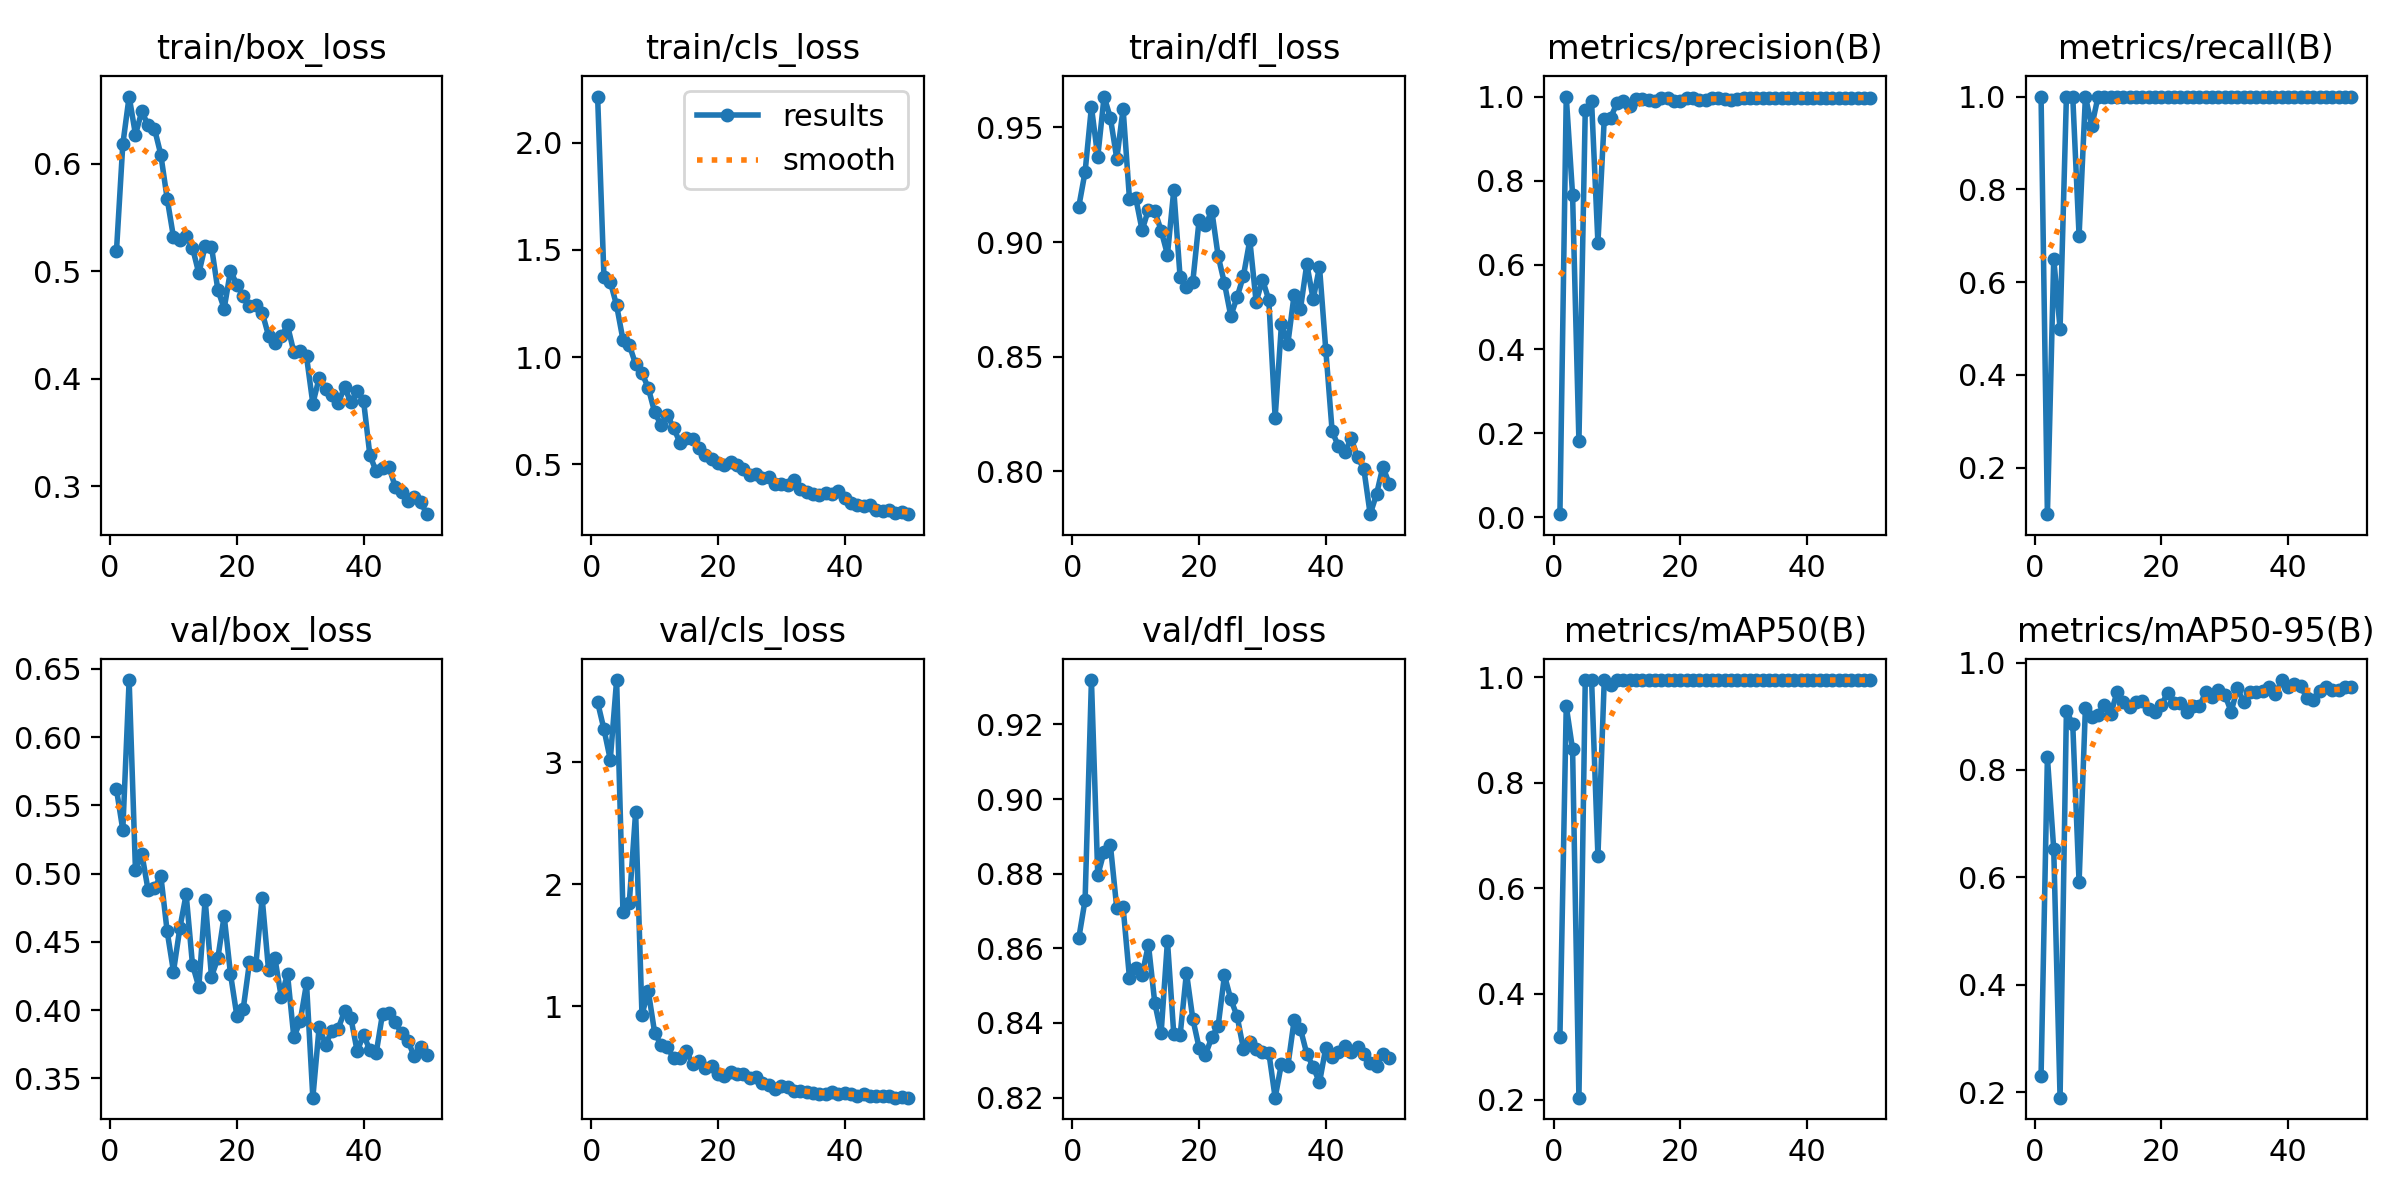

Data behind this chart, as committed beside it:
epoch, train/box_loss, train/cls_loss, train/dfl_loss, metrics/precision(B), metrics/recall(B), metrics/mAP50(B), metrics/mAP50-95(B), val/box_loss, val/cls_loss, val/dfl_loss, lr/pg0, lr/pg1, lr/pg2
1, 0.5187, 2.216, 0.9153, 0.00751, 1, 0.3181, 0.2298, 0.5617, 3.491, 0.8627, 0.00052, 0.00052, 0.00052
2, 0.6177, 1.374, 0.9306, 1, 0.09992, 0.9454, 0.8235, 0.5321, 3.27, 0.8729, 0.001039, 0.001039, 0.001039
3, 0.6623, 1.352, 0.9588, 0.7659, 0.65, 0.8636, 0.6522, 0.6418, 3.021, 0.9319, 0.001537, 0.001537, 0.001537
4, 0.627, 1.241, 0.9372, 0.1807, 0.5, 0.2035, 0.1898, 0.5024, 3.673, 0.8796, 0.001881, 0.001881, 0.001881
5, 0.6485, 1.081, 0.9634, 0.9674, 1, 0.995, 0.9103, 0.5147, 1.776, 0.8859, 0.001881, 0.001881, 0.001881
6, 0.6354, 1.057, 0.954, 0.9883, 1, 0.995, 0.885, 0.4877, 1.851, 0.8876, 0.001842, 0.001842, 0.001842
7, 0.6324, 0.9664, 0.9363, 0.6527, 0.7, 0.6615, 0.5906, 0.4894, 2.593, 0.8707, 0.001802, 0.001802, 0.001802
8, 0.6083, 0.925, 0.958, 0.9469, 1, 0.995, 0.9162, 0.4985, 0.933, 0.871, 0.001762, 0.001762, 0.001762
9, 0.5674, 0.8556, 0.9189, 0.9493, 0.936, 0.986, 0.8987, 0.4577, 1.124, 0.8521, 0.001723, 0.001723, 0.001723
10, 0.5316, 0.7423, 0.9191, 0.9842, 1, 0.995, 0.9031, 0.4283, 0.7865, 0.8548, 0.001683, 0.001683, 0.001683
11, 0.5286, 0.6838, 0.9052, 0.9905, 1, 0.995, 0.9219, 0.46, 0.6844, 0.853, 0.001644, 0.001644, 0.001644
12, 0.5326, 0.7284, 0.9141, 0.9783, 1, 0.995, 0.9036, 0.4849, 0.6682, 0.8609, 0.001604, 0.001604, 0.001604
13, 0.5218, 0.6691, 0.9135, 0.9936, 1, 0.995, 0.9458, 0.4334, 0.5755, 0.8454, 0.001564, 0.001564, 0.001564
14, 0.4978, 0.5999, 0.905, 0.9946, 1, 0.995, 0.9269, 0.417, 0.575, 0.8373, 0.001525, 0.001525, 0.001525
15, 0.5234, 0.6232, 0.8945, 0.9912, 1, 0.995, 0.9174, 0.4809, 0.6319, 0.862, 0.001485, 0.001485, 0.001485
16, 0.5227, 0.6189, 0.9226, 0.9896, 1, 0.995, 0.9272, 0.4245, 0.5314, 0.8369, 0.001446, 0.001446, 0.001446
17, 0.4826, 0.5773, 0.8846, 0.9966, 1, 0.995, 0.929, 0.438, 0.5529, 0.8367, 0.001406, 0.001406, 0.001406
18, 0.4651, 0.5404, 0.8804, 0.9956, 1, 0.995, 0.914, 0.469, 0.4975, 0.8535, 0.001366, 0.001366, 0.001366
19, 0.5002, 0.5253, 0.8827, 0.989, 1, 0.995, 0.9074, 0.4265, 0.5144, 0.8411, 0.001327, 0.001327, 0.001327
20, 0.4875, 0.505, 0.9096, 0.99, 1, 0.995, 0.9216, 0.396, 0.4476, 0.8333, 0.001287, 0.001287, 0.001287
21, 0.4768, 0.4946, 0.9072, 0.9967, 1, 0.995, 0.9438, 0.4007, 0.4318, 0.8315, 0.001248, 0.001248, 0.001248
22, 0.4678, 0.5103, 0.9136, 0.9958, 1, 0.995, 0.9252, 0.4351, 0.4652, 0.8362, 0.001208, 0.001208, 0.001208
23, 0.4682, 0.4955, 0.8939, 0.9921, 1, 0.995, 0.9246, 0.433, 0.4488, 0.8392, 0.001168, 0.001168, 0.001168
24, 0.4614, 0.4776, 0.882, 0.9916, 1, 0.995, 0.9087, 0.4821, 0.4496, 0.8527, 0.001129, 0.001129, 0.001129
25, 0.44, 0.4514, 0.8677, 0.9967, 1, 0.995, 0.9198, 0.4297, 0.4154, 0.8463, 0.001089, 0.001089, 0.001089
26, 0.4335, 0.4533, 0.876, 0.9954, 1, 0.995, 0.9184, 0.4384, 0.4202, 0.8418, 0.00105, 0.00105, 0.00105
27, 0.4391, 0.4333, 0.8853, 0.9951, 1, 0.995, 0.9454, 0.4099, 0.3711, 0.8329, 0.00101, 0.00101, 0.00101
28, 0.4494, 0.4405, 0.9008, 0.9921, 1, 0.995, 0.9362, 0.4263, 0.3555, 0.8349, 0.0009704, 0.0009704, 0.0009704
29, 0.4246, 0.4087, 0.8739, 0.9947, 1, 0.995, 0.9489, 0.3802, 0.3274, 0.8329, 0.0009308, 0.0009308, 0.0009308
30, 0.4261, 0.4066, 0.8836, 0.9963, 1, 0.995, 0.9405, 0.3918, 0.3504, 0.8323, 0.0008912, 0.0008912, 0.0008912
31, 0.4206, 0.4005, 0.8747, 0.9969, 1, 0.995, 0.9088, 0.4195, 0.337, 0.8321, 0.0008516, 0.0008516, 0.0008516
32, 0.3767, 0.4265, 0.8235, 0.9962, 1, 0.995, 0.9519, 0.3359, 0.305, 0.82, 0.000812, 0.000812, 0.000812
33, 0.4008, 0.382, 0.8643, 0.9966, 1, 0.995, 0.926, 0.388, 0.3049, 0.8291, 0.0007724, 0.0007724, 0.0007724
34, 0.3904, 0.3708, 0.8556, 0.997, 1, 0.995, 0.9451, 0.3747, 0.2988, 0.8284, 0.0007328, 0.0007328, 0.0007328
35, 0.3846, 0.3599, 0.8771, 0.9968, 1, 0.995, 0.9451, 0.3849, 0.2885, 0.8407, 0.0006932, 0.0006932, 0.0006932
36, 0.377, 0.3564, 0.871, 0.9972, 1, 0.995, 0.9463, 0.3865, 0.2826, 0.8384, 0.0006536, 0.0006536, 0.0006536
37, 0.3921, 0.3634, 0.8904, 0.997, 1, 0.995, 0.955, 0.3991, 0.285, 0.8317, 0.000614, 0.000614, 0.000614
38, 0.3778, 0.3592, 0.875, 0.9972, 1, 0.995, 0.9414, 0.3944, 0.2974, 0.8282, 0.0005744, 0.0005744, 0.0005744
39, 0.3882, 0.3725, 0.8892, 0.997, 1, 0.995, 0.9675, 0.3699, 0.2845, 0.8241, 0.0005348, 0.0005348, 0.0005348
40, 0.3795, 0.3411, 0.8528, 0.9972, 1, 0.995, 0.9548, 0.3821, 0.2927, 0.8334, 0.0004952, 0.0004952, 0.0004952
41, 0.3289, 0.3165, 0.8174, 0.9973, 1, 0.995, 0.9594, 0.3707, 0.2806, 0.8308, 0.0004556, 0.0004556, 0.0004556
42, 0.3136, 0.3077, 0.811, 0.9974, 1, 0.995, 0.9556, 0.3687, 0.2666, 0.8321, 0.000416, 0.000416, 0.000416
43, 0.3171, 0.3054, 0.8083, 0.9974, 1, 0.995, 0.9336, 0.3974, 0.2861, 0.8338, 0.0003764, 0.0003764, 0.0003764
44, 0.318, 0.3079, 0.8145, 0.9975, 1, 0.995, 0.9308, 0.3976, 0.2689, 0.8321, 0.0003368, 0.0003368, 0.0003368
45, 0.2995, 0.2858, 0.8063, 0.9974, 1, 0.995, 0.948, 0.3912, 0.2667, 0.8334, 0.0002972, 0.0002972, 0.0002972
46, 0.2944, 0.2819, 0.8011, 0.9974, 1, 0.995, 0.9543, 0.3831, 0.2684, 0.8317, 0.0002576, 0.0002576, 0.0002576
47, 0.2862, 0.2871, 0.7814, 0.9974, 1, 0.995, 0.9488, 0.3778, 0.2628, 0.8292, 0.000218, 0.000218, 0.000218
48, 0.2902, 0.273, 0.79, 0.9974, 1, 0.995, 0.9481, 0.3661, 0.253, 0.8286, 0.0001784, 0.0001784, 0.0001784
49, 0.2854, 0.2759, 0.802, 0.9974, 1, 0.995, 0.9545, 0.3731, 0.261, 0.8317, 0.0001388, 0.0001388, 0.0001388
50, 0.2739, 0.2662, 0.7947, 0.9974, 1, 0.995, 0.9544, 0.3674, 0.2542, 0.8306, 9.92e-05, 9.92e-05, 9.92e-05
